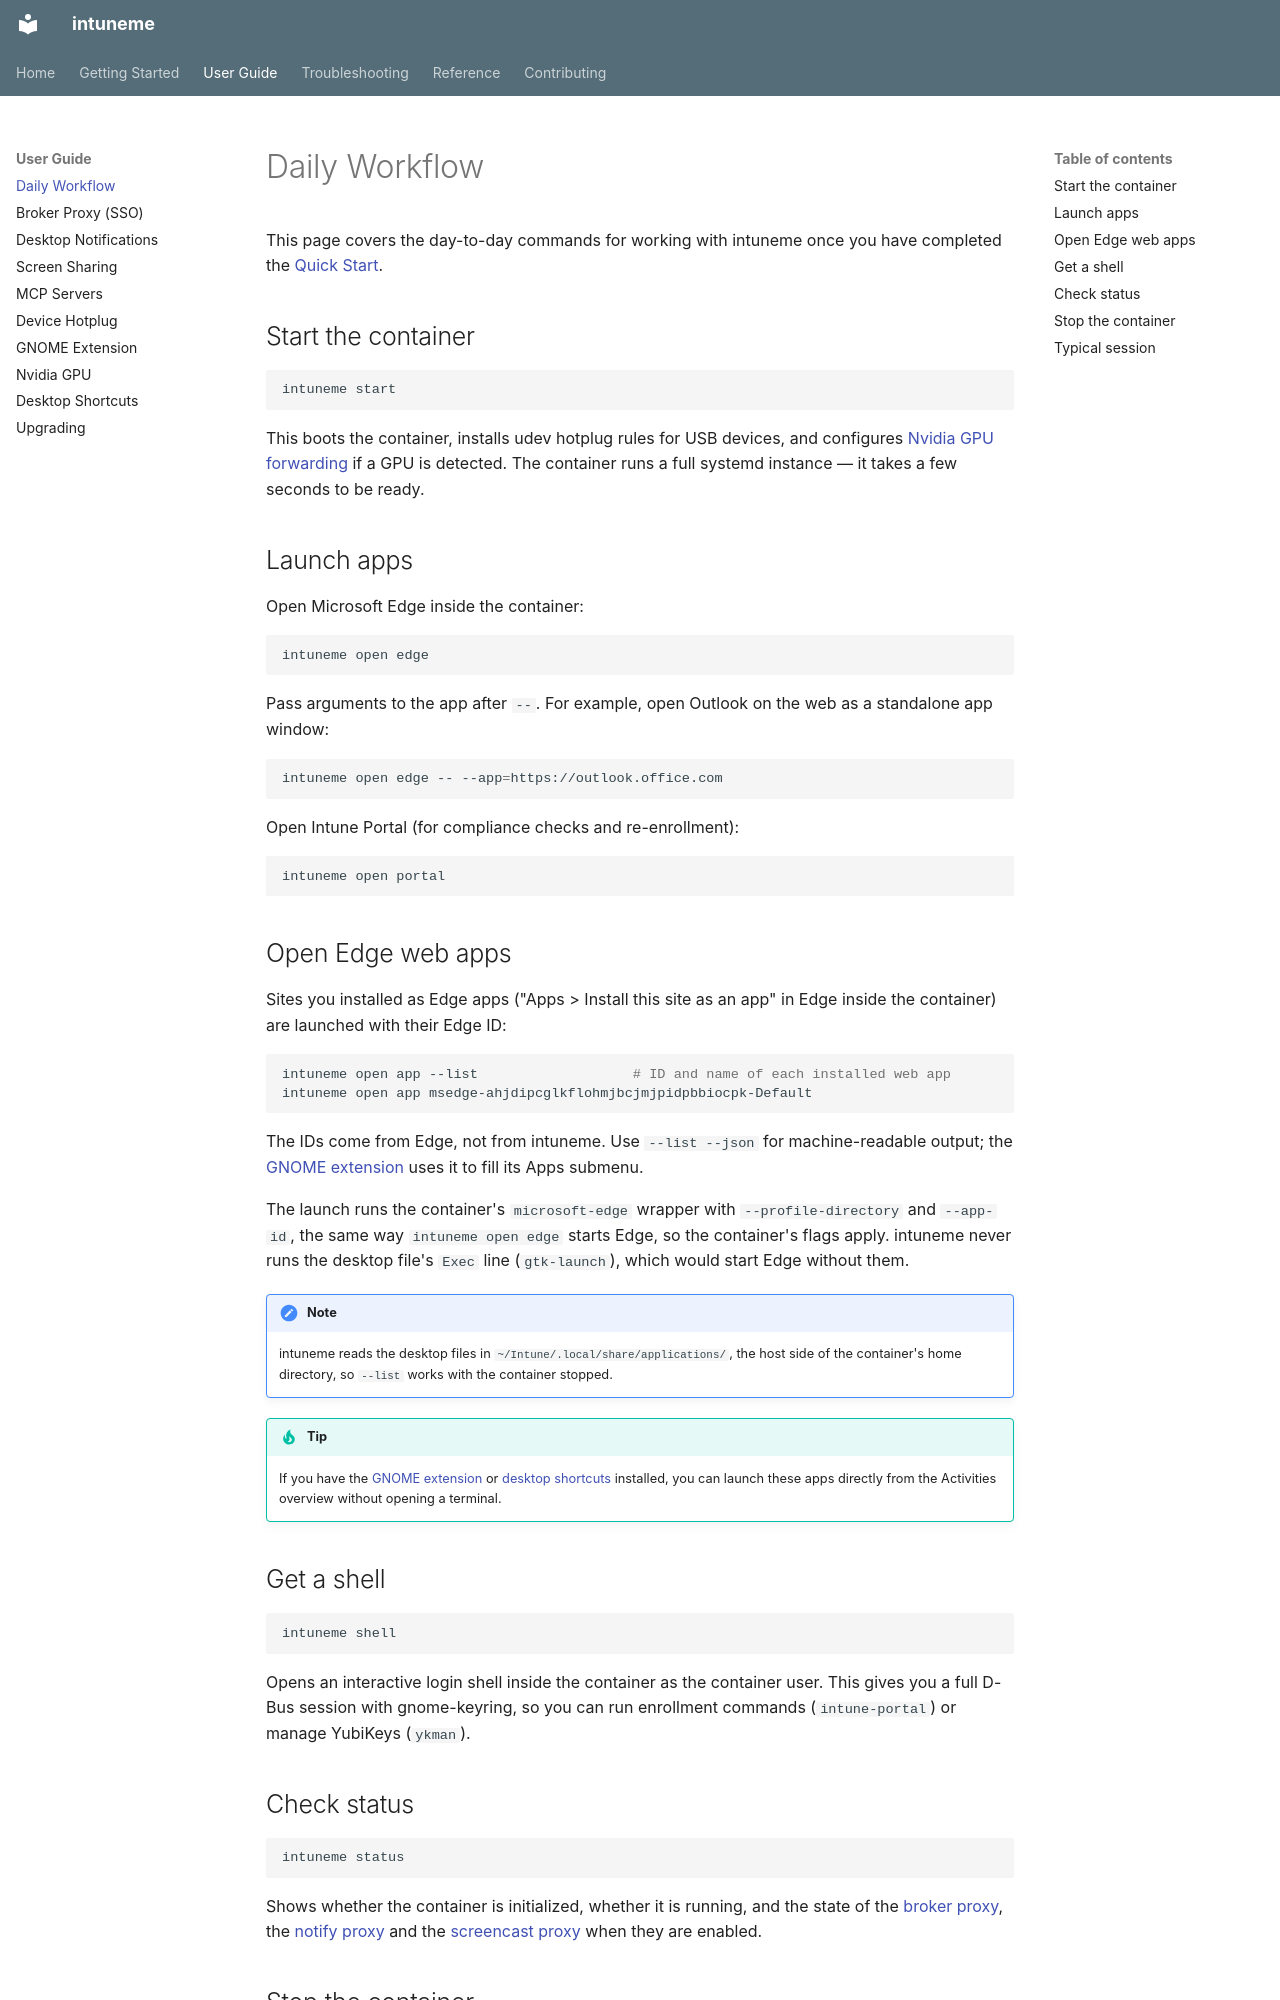

repository: frostyard/intuneme · page: user-guide/daily-workflow/index.html · generator: mkdocs

# Daily Workflow

This page covers the day-to-day commands for working with intuneme once you have completed the [Quick Start](../getting-started/quick-start.md).

## Start the container

```bash
intuneme start
```

This boots the container, installs udev hotplug rules for USB devices, and configures [Nvidia GPU forwarding](nvidia-gpu.md) if a GPU is detected. The container runs a full systemd instance — it takes a few seconds to be ready.

## Launch apps

Open Microsoft Edge inside the container:

```bash
intuneme open edge
```

Pass arguments to the app after `--`. For example, open Outlook on the web as a standalone app window:

```bash
intuneme open edge -- --app=https://outlook.office.com
```

Open Intune Portal (for compliance checks and re-enrollment):

```bash
intuneme open portal
```

## Open Edge web apps

Sites you installed as Edge apps ("Apps > Install this site as an app" in Edge inside the container) are launched with their Edge ID:

```bash
intuneme open app --list                   # ID and name of each installed web app
intuneme open app msedge-ahjdipcglkflohmjbcjmjpidpbbiocpk-Default
```

The IDs come from Edge, not from intuneme. Use `--list --json` for machine-readable output; the [GNOME extension](gnome-extension.md) uses it to fill its Apps submenu.

The launch runs the container's `microsoft-edge` wrapper with `--profile-directory` and `--app-id`, the same way `intuneme open edge` starts Edge, so the container's flags apply. intuneme never runs the desktop file's `Exec` line (`gtk-launch`), which would start Edge without them.

!!! note
    intuneme reads the desktop files in `~/Intune/.local/share/applications/`, the host side of the container's home directory, so `--list` works with the container stopped.

!!! tip
    If you have the [GNOME extension](gnome-extension.md) or [desktop shortcuts](desktop-shortcuts.md) installed, you can launch these apps directly from the Activities overview without opening a terminal.

## Get a shell

```bash
intuneme shell
```

Opens an interactive login shell inside the container as the container user. This gives you a full D-Bus session with gnome-keyring, so you can run enrollment commands (`intune-portal`) or manage YubiKeys (`ykman`).
